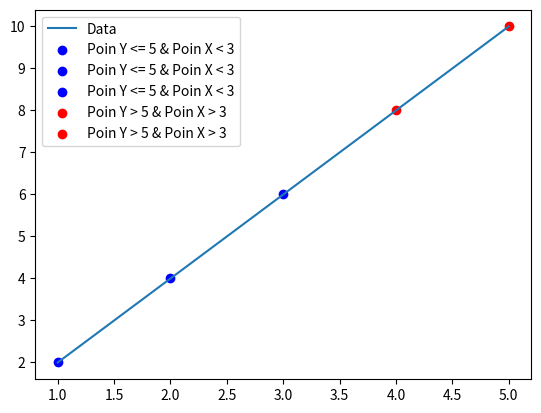

Generate this figure with matplotlib:
import matplotlib.pyplot as plt

# Data sampel
x = [1, 2, 3, 4, 5]
y = [2, 4, 6, 8, 10]

fig, ax = plt.subplots()
ax.plot(x, y, label='Data')

# Kondisi untuk scatter
for i in range(len(x)):
    if y[i] > 5 and x[i] > 3: 
        ax.scatter(x[i], y[i], color='red', label='Poin Y > 5 & Poin X > 3')
    else:
        ax.scatter(x[i], y[i], color='blue', label='Poin Y <= 5 & Poin X < 3')

ax.legend()
plt.show()
